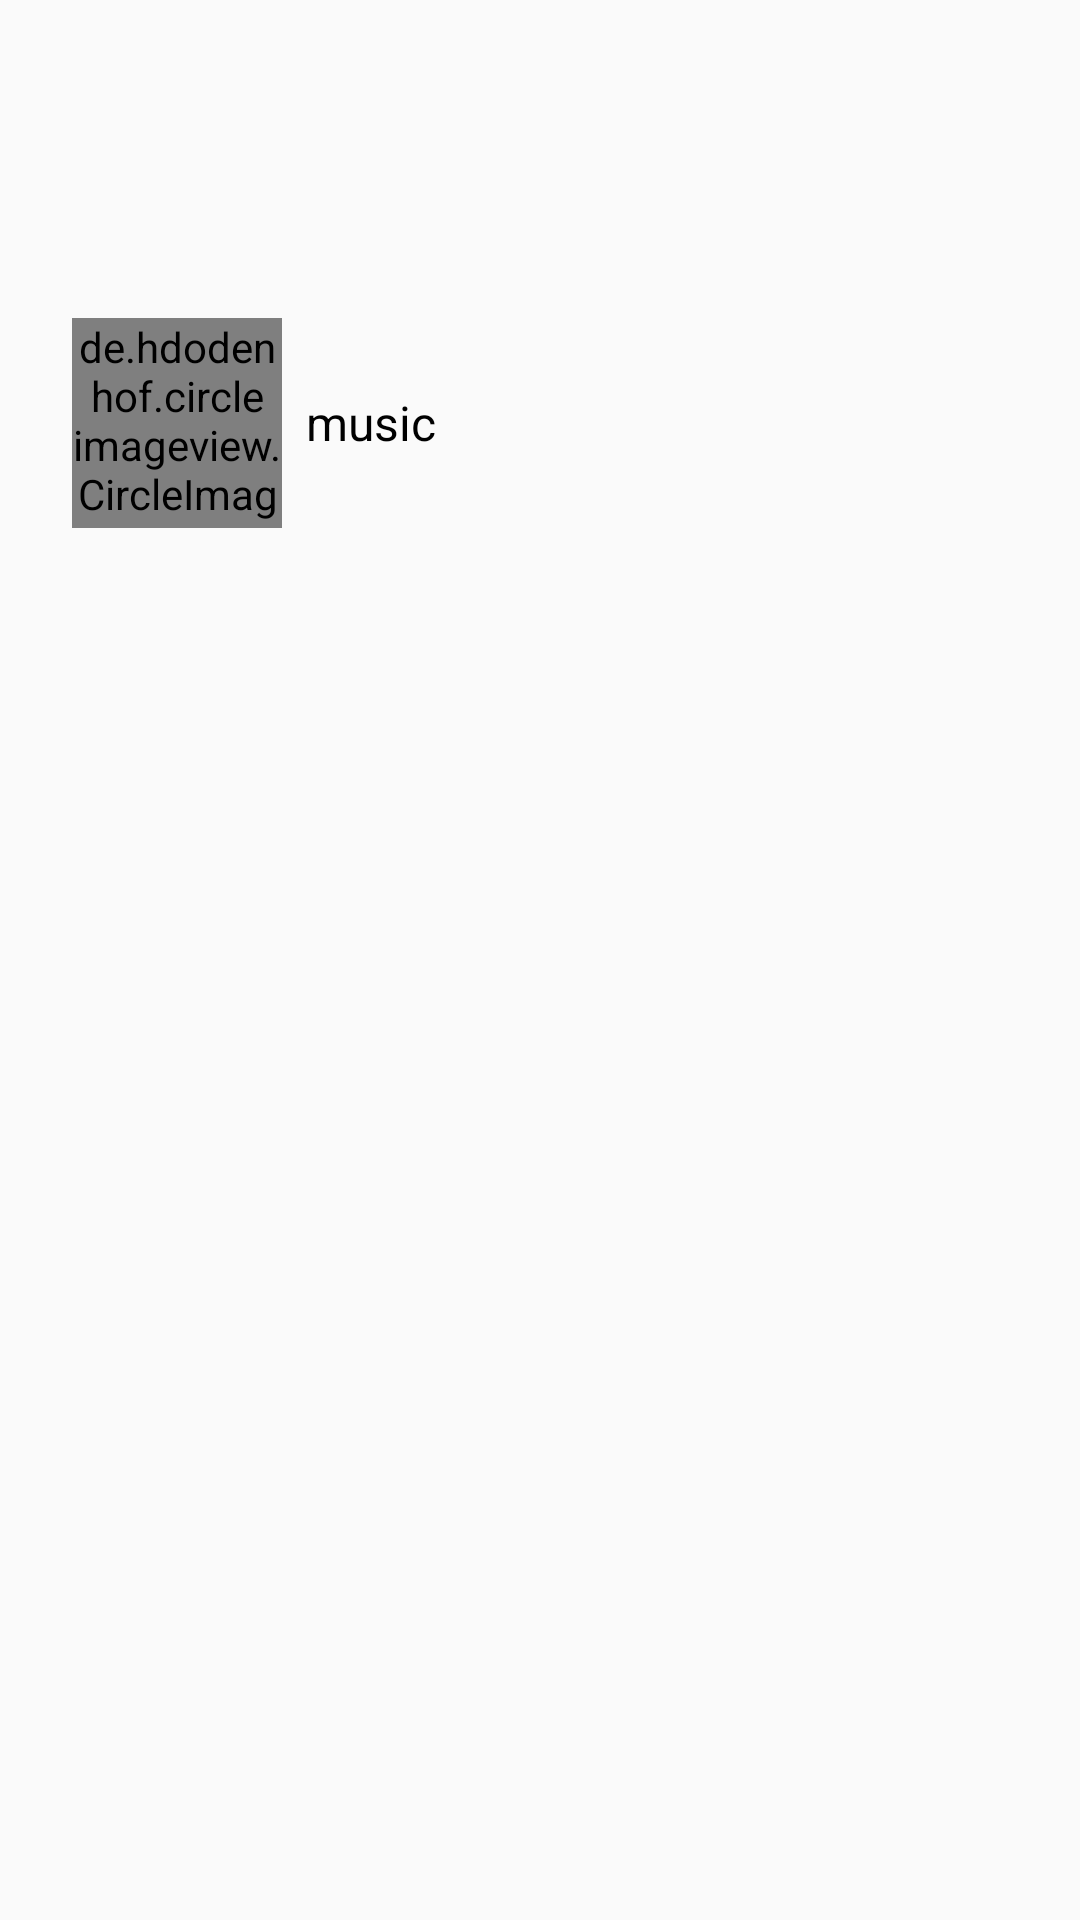

Android layout source for this screen:
<!-- AndroidManifest.xml: application theme AppTheme -->
<!-- res/layout/header_nav.xml -->
<?xml version="1.0" encoding="utf-8"?>
<LinearLayout xmlns:android="http://schemas.android.com/apk/res/android"
    android:layout_width="match_parent"
    android:layout_height="match_parent"
    android:elevation="@dimen/dp_8"
    android:orientation="vertical">

    <RelativeLayout
        android:layout_width="match_parent"
        android:layout_height="200dp"
        android:layout_alignParentStart="true"
        android:layout_alignParentTop="true">

        <ImageView
            android:id="@+id/header_bg"
            android:layout_width="match_parent"
            android:layout_height="match_parent"
            android:scaleType="centerCrop"
            android:src="@drawable/header_material" />
        <View
            android:layout_width="match_parent"
            android:layout_height="match_parent"
            android:visibility="gone"
            android:background="@color/translucent_white_16p" />

        <LinearLayout
            android:layout_width="match_parent"
            android:layout_height="wrap_content"
            android:layout_alignParentBottom="true"
            android:layout_margin="@dimen/dp_16"
            android:background="?android:attr/selectableItemBackground"
            android:orientation="horizontal">
            <de.hdodenhof.circleimageview.CircleImageView
                android:id="@+id/header_face"
                android:layout_width="70dp"
                android:layout_height="70dp"
                android:layout_margin="@dimen/dp_8"
                android:src="@drawable/ic_account_circle" />
            <TextView
                android:id="@+id/header_name"
                android:layout_width="0dp"
                android:layout_height="wrap_content"
                android:layout_gravity="center"
                android:layout_weight="1"
                android:text="@string/app_name"
                android:textColor="@color/black"
                android:textSize="@dimen/sp_16" />
            <TextView
                android:id="@+id/user_login_tv"
                android:layout_width="wrap_content"
                android:layout_height="wrap_content"
                android:layout_gravity="center"
                android:layout_marginEnd="@dimen/dp_16"
                android:background="@drawable/bg_button"
                android:elevation="@dimen/dp_4"
                android:lines="1"
                android:paddingStart="@dimen/dp_16"
                android:paddingTop="@dimen/dp_4"
                android:paddingEnd="@dimen/dp_16"
                android:paddingBottom="@dimen/dp_4"
                android:text="@string/login"
                android:textColor="@android:color/white"
                android:visibility="gone" />
        </LinearLayout>

    </RelativeLayout>
</LinearLayout>
<!-- resources referenced by this layout -->
<resources>
  <color name="black">#000000</color>
  <color name="translucent_white_16p">#29FFFFFF</color>
  <dimen name="dp_16">16dp</dimen>
  <dimen name="dp_4">4dp</dimen>
  <dimen name="dp_8">8dp</dimen>
  <dimen name="sp_16">16sp</dimen>
  <string name="app_name">music</string>
  <string name="login">登录</string>
  <style name="AppTheme" parent="Theme.AppCompat.Light.DarkActionBar">
          
          <item name="colorPrimary">@color/colorPrimary</item>
          <item name="colorPrimaryDark">@color/colorPrimaryDark</item>
          <item name="colorAccent">@color/colorAccent</item>
      </style>
  <color name="colorPrimary">#4285f5</color>
  <color name="colorPrimaryDark">#4285f5</color>
  <color name="colorAccent">#ffb701</color>
</resources>
